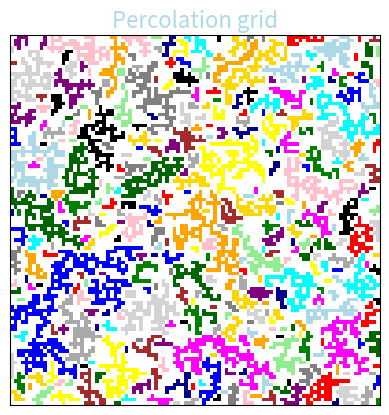

Recreate this plot in Python. (Note: this script raises an exception after producing the figure.)
# A simulation of a percolating system.

import numpy as np
from typing import Generator, Tuple, Any    
import matplotlib.pyplot as plt
import matplotlib.colors as mcolors
from itertools import product
import sys

def neighbours(grid: np.typing.NDArray[Any], xy: (int,int)) -> Generator[Tuple[int, int], None, None]:
    """ neghbours: left-right, up-down  """
    N1, N2 = grid.shape
    g=((di, dj) for (di,dj) in product([-1, 0, 1], repeat=2))
    g=((di,dj) for (di,dj) in g if (di!=0 or dj!=0) and (di==0 or dj==0)) # left-right or up-down
    g=((xy[0]+di,xy[1]+dj) for (di,dj) in g)
    g=((ni,nj) for (ni,nj) in g if 0<=ni<N1 and 0<=nj<N2)
    g=(xy for xy in g if grid[xy]!=0) # occupied neighbours
    yield from g

def percolates(cluster: set, grid_size: int) -> bool:
    """spans the grid top to bottom"""
    return min([xy[0] for xy in cluster]) == 0 and \
           max([xy[0] for xy in cluster]) == grid_size-1

def cluster_index(clusters: list, xy: int) -> int:
    """index of cluster xy belongs to"""
    for i, cluster in enumerate(clusters):
        if xy in cluster:
            return i
    return len(clusters)

def percolation_sim(N: int = 20, P: float = 0.6) -> (np.typing.NDArray[Any], list):
    grid = np.random.binomial(1, P, (N, N)) # Generate the configuration
    clusters = []
    for i, j in ((i,j) for (i,j) in  product(range(N), range(N)) if grid[i,j]>0):
        p0 = (i, j)
        i0 = cluster_index(clusters, p0)
        for p1 in neighbours(grid, p0):
            i1 = cluster_index(clusters, p1)
            if i0 == len(clusters) and i1 == len(clusters):
                clusters += [ set([p0,p1]) ]
                i0 = cluster_index(clusters, p0)
            elif i0 != i1 and i0 == len(clusters):
                clusters[i1].add(p0)
            elif i0 != i1 and i1 == len(clusters):
                clusters[i0].add(p1)
            elif i0 != i1:
                clusters[i0].update(clusters[i1]) 
                del clusters[i1]
                i0 = cluster_index(clusters, p0)

    return grid, clusters

def perc01():
    """Visualise percolation on square lattice
    """
    N=100  # Lattice size (square)
    P=0.5 # Site occupation probability

    fig, ax = plt.subplots()
    while True:
        grid, clusters = percolation_sim(N, P)
        #single out percolating clusters
        n_percolating=0
        for i,c in enumerate(clusters):
            if percolates(c, N):
                n_percolating+=1
            for xy in c:
                grid[xy]=i+1
        print(f"#clusters: {len(clusters)}; #percolating: {n_percolating}")
        #print(grid)

        bcolours=['white']
        ecolours=['lightblue', 'pink', 'lightgreen', 'yellow', 'cyan', 'magenta',
                 'black', 'gray', 'orange', 'red', 'blue', 'brown', 'purple', 'darkblue', 
                 'green', 'darkgreen', 'lightgray', 'darkgray', 'gold']
        colours = bcolours + ecolours
        n_clusters = len(set(grid.flatten())) 
        if n_clusters > len(colours):
            colours += [ecolours[i%len(ecolours)] for i in range(n_clusters-len(ecolours))]
        cmap = mcolors.ListedColormap(colours)
        bounds = list(range(len(colours) + 1))
        norm = mcolors.BoundaryNorm(bounds, cmap.N)

        ax.clear()
        ax.imshow(grid, cmap=cmap, norm=norm)
        ax.set_title('Percolation grid', fontsize=16, color='lightblue')
        ax.set_xticks([])
        ax.set_yticks([])
        plt.draw()
        plt.pause(1)
        s=input("Press Enter to continue/q to quit...")
        if s.strip()=='q': 
            sys.exit(1)
        else:
            sys.stdout.write("\033[F")  # Move the cursor up one line
            sys.stdout.write("\033[K")  # Clear the line
     
        ax.clear()

def perc02():
    """ Plot probability of percolation vs site occupation probability for a 2x2 lattice.
        (fig 8.2)
    """
    NRUNS = 1000
    N = 2
    NDIV = 25

    results = []
    for P in np.linspace(0, 1, NDIV):
        nPERC = 0
        for _ in range(NRUNS):
            grid, clusters = percolation_sim(N, P)
            for i,c in enumerate(clusters):
                if percolates(c, N): nPERC+=1

        prob = nPERC / NRUNS
        results.append((P, prob, np.sqrt(prob * (1 - prob) / NRUNS)))

    ps, probs, errors = zip(*results)
    plt.errorbar(ps, probs, yerr=errors, fmt='o', label='Numerical calculation')

    if N == 2:
        exact_p = np.linspace(0, 1, 100)
        exact_prob = exact_p ** 2 * (2 - exact_p ** 2)
        plt.plot(exact_p, exact_prob, label='Exact solution')

    plt.xlabel('Site occupation probability')
    plt.ylabel('P(p, 2)')
    plt.title('Percolation probability')
    plt.legend()
    plt.show()

if __name__ == "__main__":
    perc01()
    #perc02()
